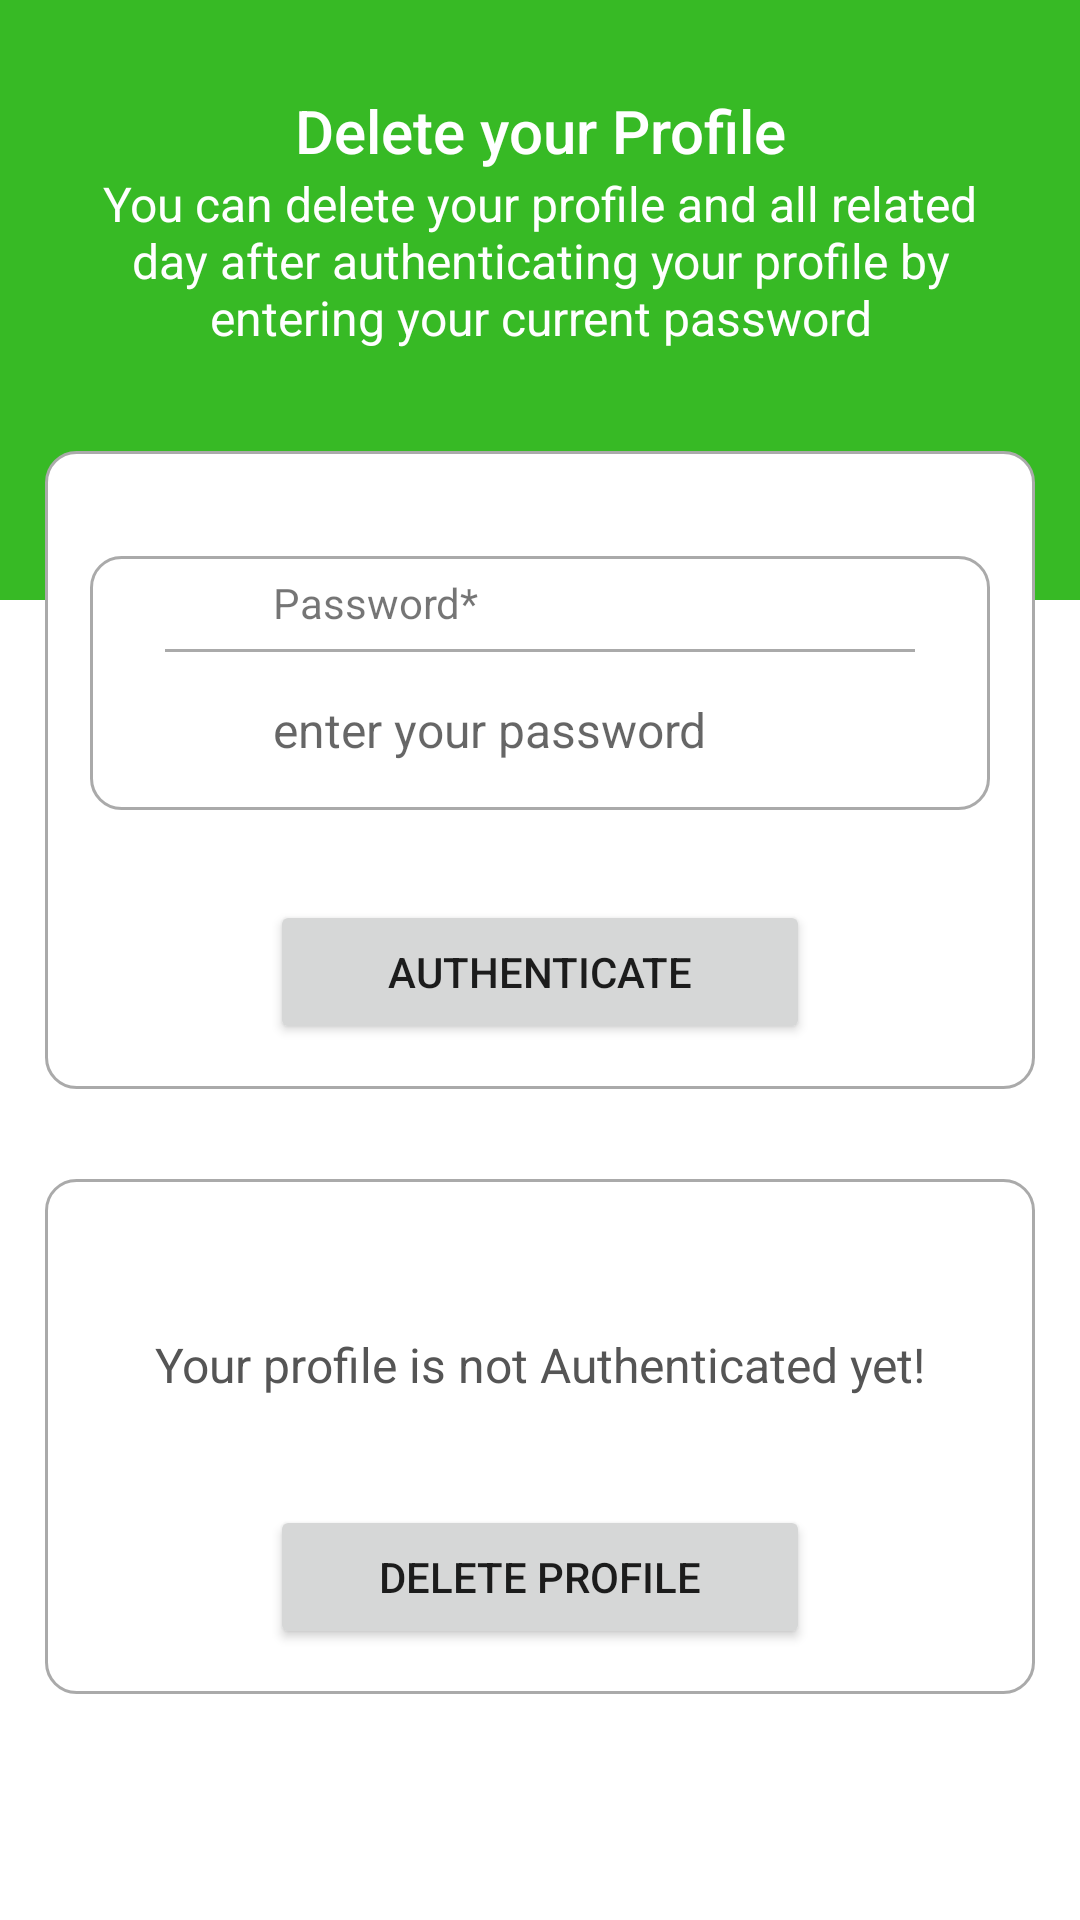

Here is an Android app screen rendered from its layout file. Give the layout XML and the strings, colors and styles it references.
<!-- AndroidManifest.xml: application theme Theme.Plantify -->
<!-- res/layout/activity_delete_proile.xml -->
<?xml version="1.0" encoding="utf-8"?>
<ScrollView xmlns:android="http://schemas.android.com/apk/res/android"
    xmlns:app="http://schemas.android.com/apk/res-auto"
    xmlns:tools="http://schemas.android.com/tools"
    android:layout_width="match_parent"
    android:layout_height="match_parent"
    tools:context=".deleteProile">

    <LinearLayout
        android:layout_width="match_parent"
        android:layout_height="wrap_content"
        android:orientation="vertical">

        <LinearLayout
            android:layout_width="match_parent"
            android:layout_height="200dp"
            android:orientation="vertical"
            android:background="@color/green">

            <TextView
                android:id="@+id/textView_delete_user_head"
                android:layout_width="match_parent"
                android:layout_height="wrap_content"
                android:layout_marginTop="30dp"
                android:text="Delete your Profile"
                android:textAlignment="center"
                android:textColor="@color/white"
                android:textAppearance="@style/TextAppearance.AppCompat.Title" />

            <TextView
                android:id="@+id/textView_delete_user_instruction"
                android:layout_width="match_parent"
                android:layout_height="wrap_content"
                android:layout_below="@id/textView_delete_user_head"
                android:text="You can delete your profile and all related day after authenticating your profile by entering your current password"
                android:textAlignment="center"
                android:layout_marginLeft="30dp"
                android:layout_marginRight="30dp"
                android:textColor="@color/white"
                android:textAppearance="@style/TextAppearance.AppCompat.Menu" />

        </LinearLayout>

        <RelativeLayout
            android:layout_width="match_parent"
            android:layout_height="wrap_content"
            android:layout_marginBottom="15dp"
            android:layout_marginRight="15dp"
            android:layout_marginLeft="15dp"
            android:layout_marginTop="-50dp"
            android:background="@drawable/border"
            android:padding="15dp">

            <RelativeLayout
                android:id="@+id/RL_pwd"
                android:layout_width="match_parent"
                android:layout_height="wrap_content"
                android:layout_marginTop="20dp"
                android:background="@drawable/border">

                <ImageView
                    android:id="@+id/imageViewPwd"
                    android:layout_width="35dp"
                    android:layout_height="35dp"
                    android:layout_centerVertical="true"
                    android:layout_marginLeft="10dp"
                    android:layout_marginRight="10dp"
                    android:src="@drawable/lock" />

                <TextView
                    android:id="@+id/textView_delete_user_pwd"
                    android:layout_width="match_parent"
                    android:layout_height="wrap_content"
                    android:layout_toEndOf="@id/imageViewPwd"
                    android:padding="6dp"
                    android:text="Password*" />

                <View
                    android:id="@+id/divider_pwd"
                    android:layout_width="250dp"
                    android:layout_height="1dp"
                    android:layout_below="@id/textView_delete_user_pwd"
                    android:layout_centerHorizontal="true"
                    android:background="@android:color/darker_gray" />

                <EditText
                    android:id="@+id/editText_delete_user_pwd"
                    android:layout_width="match_parent"
                    android:layout_height="wrap_content"
                    android:layout_below="@id/textView_delete_user_pwd"
                    android:layout_marginTop="10dp"
                    android:layout_marginBottom="10dp"
                    android:layout_toEndOf="@id/imageViewPwd"
                    android:background="@android:color/transparent"
                    android:hint="enter your password"
                    android:inputType="textPassword"
                    android:padding="6dp"
                    android:textSize="16sp" />

                <ImageView
                    android:id="@+id/imageView_show_hide_pwd"
                    android:layout_width="33dp"
                    android:layout_height="33dp"
                    android:layout_below="@id/textView_delete_user_pwd"
                    android:layout_alignParentEnd="true"
                    android:layout_marginTop="10dp"
                    android:layout_marginRight="10dp" />
            </RelativeLayout>

            <Button
                android:id="@+id/button_delete_user_authenticate"
                android:layout_width="180dp"
                android:layout_height="wrap_content"
                android:layout_below="@id/RL_pwd"
                android:layout_centerHorizontal="true"
                android:layout_marginTop="30dp"
                android:text="Authenticate" />

            <ProgressBar
                android:id="@+id/progressBar"
                style="?android:attr/progressBarStyleLarge"
                android:layout_width="wrap_content"
                android:layout_height="wrap_content"
                android:layout_centerInParent="true"
                android:layout_centerHorizontal="true"
                android:elevation="10dp"
                android:visibility="gone" />

        </RelativeLayout>

        <RelativeLayout
            android:layout_width="match_parent"
            android:layout_height="match_parent"
            android:layout_margin="15dp"
            android:background="@drawable/border"
            android:padding="15dp">

            <TextView
                android:id="@+id/textView_delete_user_authenticated"
                android:layout_width="match_parent"
                android:layout_height="wrap_content"
                android:layout_marginTop="30dp"
                android:padding="6dp"
                android:text="Your profile is not Authenticated yet!"
                android:textAlignment="center"
                android:textColor="#555555"
                android:textSize="16sp" />

            <Button
                android:id="@+id/button_delete_user"
                android:layout_width="180dp"
                android:layout_height="wrap_content"
                android:layout_below="@id/textView_delete_user_authenticated"
                android:layout_centerHorizontal="true"
                android:layout_marginTop="30dp"
                android:text="Delete Profile" />

        </RelativeLayout>

    </LinearLayout>
</ScrollView>
<!-- resources referenced by this layout -->
<resources>
  <color name="green">#37ba25</color>
  <color name="white">#FFFFFFFF</color>
  <!-- drawable border (drawable) -->
  <?xml version="1.0" encoding="utf-8"?>
  <shape xmlns:android="http://schemas.android.com/apk/res/android">
  
  
      <solid android:color="#FFFFFF"/>
      
      <stroke android:width="1dp" android:color="#AAAAAA"
          />
  
      
      <corners android:radius="10dp"/>
  
  
  </shape>
  <style name="Theme.Plantify" parent="Theme.MaterialComponents.DayNight.DarkActionBar">
          
          <item name="colorPrimary">@color/green</item>
          <item name="colorPrimaryVariant">@color/green</item>
          <item name="colorOnPrimary">@color/white</item>
          
          <item name="colorSecondary">@color/teal_200</item>
          <item name="colorSecondaryVariant">@color/teal_700</item>
          <item name="colorOnSecondary">@color/black</item>
          
          <item name="android:statusBarColor">?attr/colorPrimaryVariant</item>
          
      </style>
  <color name="teal_200">#FF03DAC5</color>
  <color name="teal_700">#FF018786</color>
  <color name="black">#FF000000</color>
</resources>
